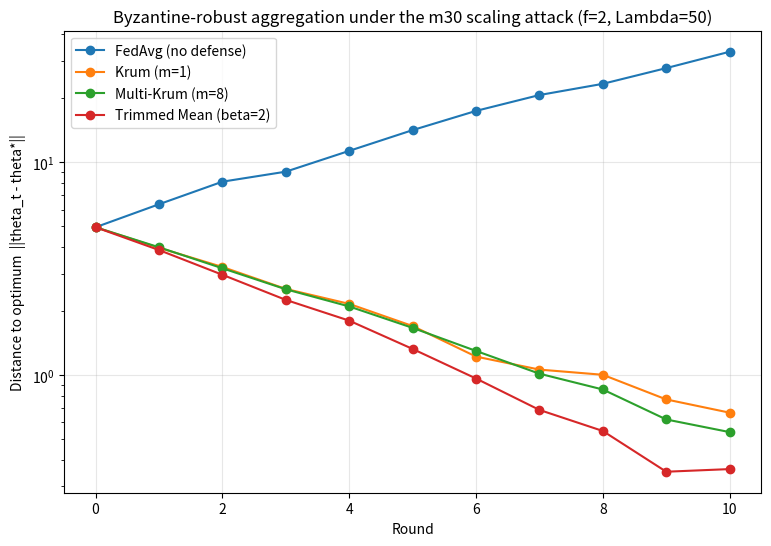
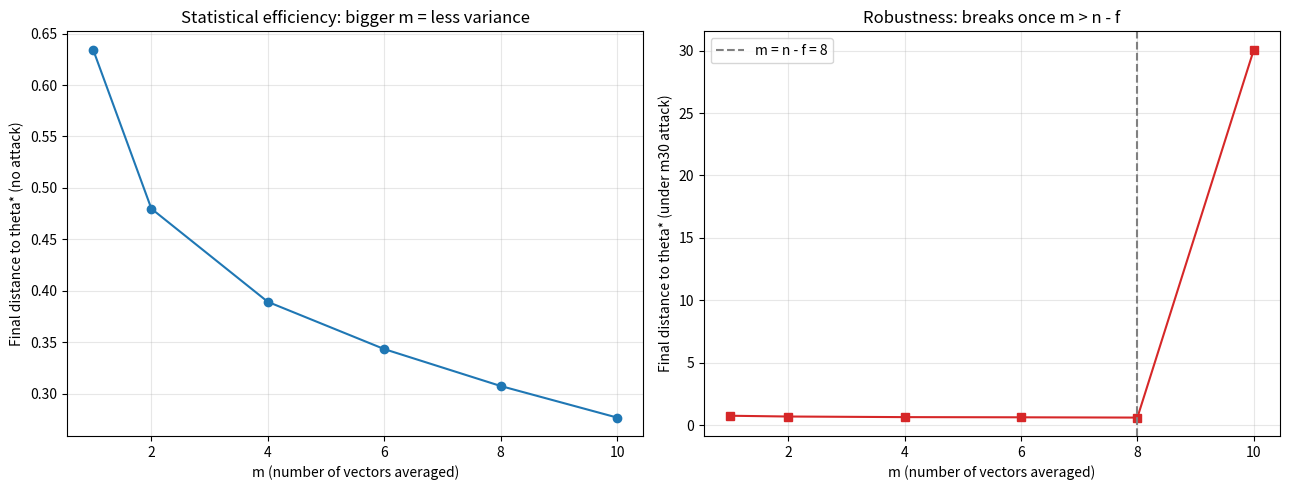
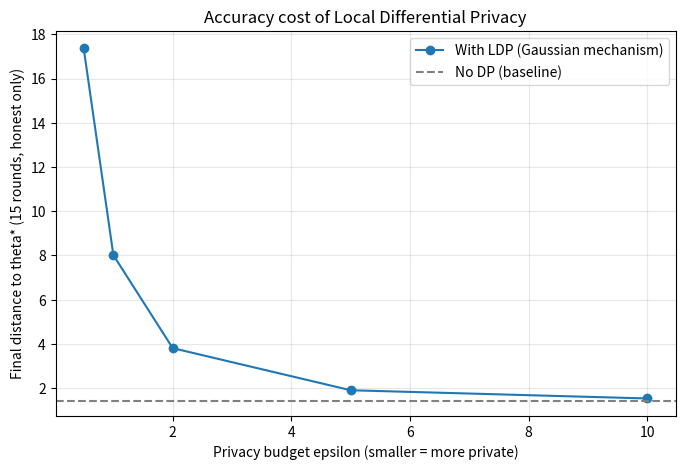

Write Python code to recreate these figures, in order.
import numpy as np
import matplotlib.pyplot as plt
import warnings
warnings.filterwarnings('ignore')

np.random.seed(42)
print("NumPy version:", np.__version__)
print("Setup complete.")

D = 30                      # toy parameter dimension (stands in for flattened model weights)
N = 10                      # total clients, matching m29/m30
F = 2                       # assumed number of Byzantine clients; n=10 >= 2f+3=7, so Krum's guarantee holds
SCALE = 50                  # the m30 attack's scale factor Lambda
LR = 0.2                    # server-side step size
NOISE_SCALE = 0.4           # per-client gradient sampling noise

THETA_STAR = np.zeros(D)
theta_init = np.random.randn(D)

def honest_gradient_at(theta):
    return (theta - THETA_STAR) + NOISE_SCALE * np.random.randn(D)

def malicious_gradient_at(theta, scale_factor=SCALE):
    '''The m30 attack: send Lambda times an otherwise-honest gradient.'''
    return scale_factor * honest_gradient_at(theta)

print(f"D={D}, N={N}, F={F}, SCALE={SCALE}")
print(f"Byzantine-tolerance check: n >= 2f+3  ->  {N} >= {2*F+3}  ->  {N >= 2*F+3}")

def pairwise_sq_distances(V):
    '''n x n matrix of squared Euclidean distances between the rows of V.'''
    diffs = V[:, None, :] - V[None, :, :]
    return np.sum(diffs ** 2, axis=-1)

def krum_scores(V, f):
    '''Krum score for every vector: sum of squared distances to its (n-f-2) nearest neighbors.'''
    n = len(V)
    k = n - f - 2
    assert k >= 1, "Need n >= f + 3 for Krum's score to be defined."
    D_mat = pairwise_sq_distances(V)
    scores = np.zeros(n)
    for i in range(n):
        dists_to_others = np.delete(D_mat[i], i)
        scores[i] = np.sort(dists_to_others)[:k].sum()
    return scores

def multi_krum(V, f, m=None):
    '''Average the m lowest-scoring vectors. Defaults to m = n - f (the safe choice).'''
    n = len(V)
    if m is None:
        m = n - f
    scores = krum_scores(V, f)
    selected = np.argsort(scores)[:m]
    return V[selected].mean(axis=0), selected

def krum(V, f):
    '''Krum is Multi-Krum with m=1 -- not a separate algorithm.'''
    agg, selected = multi_krum(V, f, m=1)
    return agg, selected

def trimmed_mean(V, beta):
    '''Per-coordinate: drop the beta largest and beta smallest values, average the rest.'''
    n = len(V)
    assert 2 * beta < n, "Need 2*beta < n."
    S = np.sort(V, axis=0)
    return S[beta:n - beta].mean(axis=0)

def fedavg(V):
    return V.mean(axis=0)

# Sanity checks: the two named special cases of Multi-Krum.
_V_test = np.random.randn(N, D)
_agg_m1, _ = multi_krum(_V_test, F, m=1)
_agg_krum, _ = krum(_V_test, F)
assert np.allclose(_agg_m1, _agg_krum), "multi_krum(V, f, m=1) must equal krum(V, f)."
_agg_mn, _ = multi_krum(_V_test, F, m=N)
assert np.allclose(_agg_mn, fedavg(_V_test)), "multi_krum(V, f, m=n) must equal the plain mean."
print("PASS: multi_krum(m=1) == krum, and multi_krum(m=n) == fedavg mean.")

def simulate_fl(aggregate_fn, num_rounds, n=N, f=F, scale_factor=SCALE, seed=0):
    '''Run the toy federated task for num_rounds, returning ||theta_t - theta*|| after each round.'''
    rng_state = np.random.get_state()
    np.random.seed(seed)
    theta = theta_init.copy()
    distances = [np.linalg.norm(theta - THETA_STAR)]
    for _ in range(num_rounds):
        malicious = [malicious_gradient_at(theta, scale_factor) for _ in range(f)]
        honest = [honest_gradient_at(theta) for _ in range(n - f)]
        updates = np.stack(malicious + honest)   # client indices 0..f-1 are malicious
        aggregate = aggregate_fn(updates)
        theta = theta - LR * aggregate
        distances.append(np.linalg.norm(theta - THETA_STAR))
    np.random.set_state(rng_state)
    return distances

NUM_ROUNDS = 10
results = {
    "FedAvg (no defense)": simulate_fl(fedavg, NUM_ROUNDS),
    "Krum (m=1)": simulate_fl(lambda V: krum(V, F)[0], NUM_ROUNDS),
    f"Multi-Krum (m={N-F})": simulate_fl(lambda V: multi_krum(V, F)[0], NUM_ROUNDS),
    f"Trimmed Mean (beta={F})": simulate_fl(lambda V: trimmed_mean(V, F), NUM_ROUNDS),
}

plt.figure(figsize=(9, 6))
for label, dist_curve in results.items():
    plt.plot(range(len(dist_curve)), dist_curve, marker='o', label=label)
plt.xlabel('Round')
plt.ylabel('Distance to optimum  ||theta_t - theta*||')
plt.title(f'Byzantine-robust aggregation under the m30 scaling attack (f={F}, Lambda={SCALE})')
plt.yscale('log')
plt.legend()
plt.grid(True, alpha=0.3)
plt.show()

print("Final distance to theta* after", NUM_ROUNDS, "rounds:")
for label, dist_curve in results.items():
    print(f"  {label:28s}: {dist_curve[-1]:.4f}")

def sweep_m_honest_only(m_values, num_rounds=15, num_trials=30):
    means = []
    for m in m_values:
        finals = [simulate_fl(lambda V: multi_krum(V, F, m=m)[0], num_rounds, f=0, seed=s)[-1]
                  for s in range(num_trials)]
        means.append(np.mean(finals))
    return means

def sweep_m_under_attack(m_values, num_rounds=10, num_trials=10):
    means = []
    for m in m_values:
        finals = [simulate_fl(lambda V: multi_krum(V, F, m=m)[0], num_rounds, seed=s)[-1]
                  for s in range(num_trials)]
        means.append(np.mean(finals))
    return means

m_values = [1, 2, 4, 6, 8, 10]
honest_curve = sweep_m_honest_only(m_values)
attack_curve = sweep_m_under_attack(m_values)

fig, axes = plt.subplots(1, 2, figsize=(13, 5))
axes[0].plot(m_values, honest_curve, marker='o', color='tab:blue')
axes[0].set_xlabel('m (number of vectors averaged)')
axes[0].set_ylabel('Final distance to theta* (no attack)')
axes[0].set_title('Statistical efficiency: bigger m = less variance')
axes[0].grid(True, alpha=0.3)

axes[1].plot(m_values, attack_curve, marker='s', color='tab:red')
axes[1].axvline(N - F, color='gray', linestyle='--', label=f'm = n - f = {N - F}')
axes[1].set_xlabel('m (number of vectors averaged)')
axes[1].set_ylabel('Final distance to theta* (under m30 attack)')
axes[1].set_title('Robustness: breaks once m > n - f')
axes[1].legend()
axes[1].grid(True, alpha=0.3)
plt.tight_layout()
plt.show()

print("Honest-only final distance by m:", [round(v, 3) for v in honest_curve])
print("Under-attack final distance by m:", [round(v, 3) for v in attack_curve])

N_TOY = 5
DIM_TOY = 4

x = {u: np.random.randn(DIM_TOY) for u in range(N_TOY)}        # each client's true secret contribution
b = {u: np.random.randn(DIM_TOY) for u in range(N_TOY)}        # each client's self-mask

s = {}                                                          # symmetric pairwise masks: s[u,v] == s[v,u]
for u in range(N_TOY):
    for v in range(u + 1, N_TOY):
        shared = np.random.randn(DIM_TOY)
        s[(u, v)] = shared
        s[(v, u)] = shared

def masked_message(u):
    y = x[u] + b[u]
    for v in range(N_TOY):
        if v == u:
            continue
        y = y + s[(u, v)] if v > u else y - s[(u, v)]
    return y

y = {u: masked_message(u) for u in range(N_TOY)}
server_sum = sum(y.values())

sum_x = sum(x.values())
sum_b = sum(b.values())

print("Does server_sum == sum(x) + sum(b)?  ", np.allclose(server_sum, sum_x + sum_b))
print("Does server_sum == sum(x) alone?     ", np.allclose(server_sum, sum_x))
print("\n-> Pairwise masks cancel for free. Self-masks remain and must be removed separately")
print("   (via Shamir secret sharing, so no single party -- not even the server -- can remove")
print("   them without cooperation from a threshold number of the other clients).")

def make_shares(secret, t, n, seed=0):
    '''Random degree-(t-1) polynomial with constant term `secret`; returns n (x, y) shares.'''
    rng = np.random.RandomState(seed)
    coeffs = [secret] + list(rng.randn(t - 1))   # coeffs[0] is the secret
    xs = np.arange(1, n + 1)
    ys = np.array([sum(c * (x_val ** i) for i, c in enumerate(coeffs)) for x_val in xs])
    return list(zip(xs, ys))

def reconstruct(shares):
    '''Lagrange interpolation at x=0 to recover the polynomial's constant term (the secret).'''
    total = 0.0
    for i, (xi, yi) in enumerate(shares):
        term = yi
        for j, (xj, _) in enumerate(shares):
            if i != j:
                term *= (0 - xj) / (xi - xj)
        total += term
    return total

T, N_SHARES = 3, 5
SECRET = 42.0
shares = make_shares(SECRET, T, N_SHARES, seed=1)
print("All shares:", [(x_, round(y_, 3)) for x_, y_ in shares])

recovered = reconstruct(shares[:T])
print(f"\nReconstructing from {T} shares: {recovered:.6f}  (true secret: {SECRET})")
assert abs(recovered - SECRET) < 1e-6

# With only t-1 = 2 shares, show that a DIFFERENT candidate secret is equally consistent.
partial_shares = shares[:T - 1]
candidate_secret = SECRET + 1000.0   # an arbitrary, very different "secret"
(x1, y1), (x2, y2) = partial_shares
# Solve for a 2-coefficient line through (x1,y1) and (x2,y2) that passes through (0, candidate_secret):
# with 3 points (0, candidate_secret), (x1,y1), (x2,y2) and a degree-2 polynomial, there's always a
# unique quadratic through any 3 non-colinear points -- so some valid polynomial exists for ANY candidate.
fake_poly_points = [(0, candidate_secret), (x1, y1), (x2, y2)]
fake_recovered = reconstruct(fake_poly_points)
print(f"\nWith only {T-1} shares, candidate secret {candidate_secret} fits a valid")
print(f"degree-{T-1} polynomial through those points just as well: reconstruct(...) = {fake_recovered:.3f}")
print("-> t-1 shares reveal nothing: any candidate secret is consistent with some valid polynomial.")

CLIP_NORM = 1.5
DELTA = 1e-5

def clip_and_noise(g, clip_norm=CLIP_NORM, eps=None, delta=DELTA):
    '''Clip g to L2 norm clip_norm, then add Gaussian noise calibrated to (eps, delta)-LDP.'''
    norm = np.linalg.norm(g)
    clipped = g * min(1.0, clip_norm / (norm + 1e-12))
    if eps is None:          # eps=None means "no DP noise" -- the baseline for comparison
        return clipped
    sigma = clip_norm * np.sqrt(2 * np.log(1.25 / delta)) / eps
    return clipped + np.random.normal(0, sigma, size=g.shape)

print(f"clip_norm={CLIP_NORM}, delta={DELTA}\n")
print(f"{'epsilon':>8} | {'sigma':>8}")
for eps in [0.5, 1.0, 2.0, 5.0, 10.0]:
    sigma = CLIP_NORM * np.sqrt(2 * np.log(1.25 / DELTA)) / eps
    print(f"{eps:>8.1f} | {sigma:>8.3f}")
print("\nsigma is exactly proportional to 1/epsilon, as the formula says.")

def simulate_fl_ldp(num_rounds, eps, num_trials=30, clip_norm=CLIP_NORM, delta=DELTA):
    finals = []
    for seed in range(num_trials):
        rng_state = np.random.get_state()
        np.random.seed(seed)
        theta = theta_init.copy()
        for _ in range(num_rounds):
            grads = np.stack([
                clip_and_noise(honest_gradient_at(theta), clip_norm=clip_norm, eps=eps, delta=delta)
                for _ in range(N)
            ])
            theta = theta - LR * fedavg(grads)
        finals.append(np.linalg.norm(theta - THETA_STAR))
        np.random.set_state(rng_state)
    return np.mean(finals)

eps_values = [0.5, 1.0, 2.0, 5.0, 10.0]
ldp_finals = [simulate_fl_ldp(num_rounds=15, eps=eps) for eps in eps_values]
no_dp_final = simulate_fl_ldp(num_rounds=15, eps=None)

plt.figure(figsize=(8, 5))
plt.plot(eps_values, ldp_finals, marker='o', label='With LDP (Gaussian mechanism)')
plt.axhline(no_dp_final, color='gray', linestyle='--', label='No DP (baseline)')
plt.xlabel('Privacy budget epsilon (smaller = more private)')
plt.ylabel('Final distance to theta* (15 rounds, honest only)')
plt.title('Accuracy cost of Local Differential Privacy')
plt.legend()
plt.grid(True, alpha=0.3)
plt.show()

print("Final distance by epsilon:")
for eps, final in zip(eps_values, ldp_finals):
    print(f"  epsilon={eps:>4.1f}: {final:.4f}")
print(f"  no DP     : {no_dp_final:.4f}")

# Verification 1: special cases and the Byzantine-tolerance bound.
assert np.allclose(multi_krum(_V_test, F, m=1)[0], krum(_V_test, F)[0])
assert np.allclose(multi_krum(_V_test, F, m=N)[0], fedavg(_V_test))
assert N >= 2 * F + 3, "This lab's (N, F) must satisfy Krum's n >= 2f+3 guarantee."
print("PASS: multi_krum special cases and the n >= 2f+3 bound hold for this lab's settings.")

# Verification 2: robust methods beat FedAvg under attack; m-sweep breaks past m = n - f.
fedavg_final = results["FedAvg (no defense)"][-1]
for label in ["Krum (m=1)", f"Multi-Krum (m={N-F})", f"Trimmed Mean (beta={F})"]:
    assert results[label][-1] < fedavg_final, f"{label} should end closer to theta* than FedAvg."
best_m_idx = int(np.argmin(attack_curve))
assert m_values[best_m_idx] <= N - F, "Robustness should be best at or before m = n - f."
assert attack_curve[-1] > attack_curve[best_m_idx], "Attack-curve distance should grow once m exceeds n - f."
print("PASS: all three robust methods beat FedAvg under attack, and the m-sweep breaks past m = n - f.")

# Verification 3: SecAgg cancellation identity; LDP sigma and accuracy-cost trends.
assert np.allclose(server_sum, sum_x + sum_b), "Pairwise masks must cancel exactly."
assert not np.allclose(server_sum, sum_x), "Self-masks must NOT cancel on their own."
sigmas = [CLIP_NORM * np.sqrt(2 * np.log(1.25 / DELTA)) / e for e in eps_values]
assert all(sigmas[i] > sigmas[i + 1] for i in range(len(sigmas) - 1)), "sigma must decrease as epsilon grows."
assert ldp_finals[0] >= ldp_finals[-1], "LDP accuracy cost should shrink as epsilon grows (less noise)."
print("PASS: SecAgg cancellation identity and LDP sigma/accuracy trends hold.")
